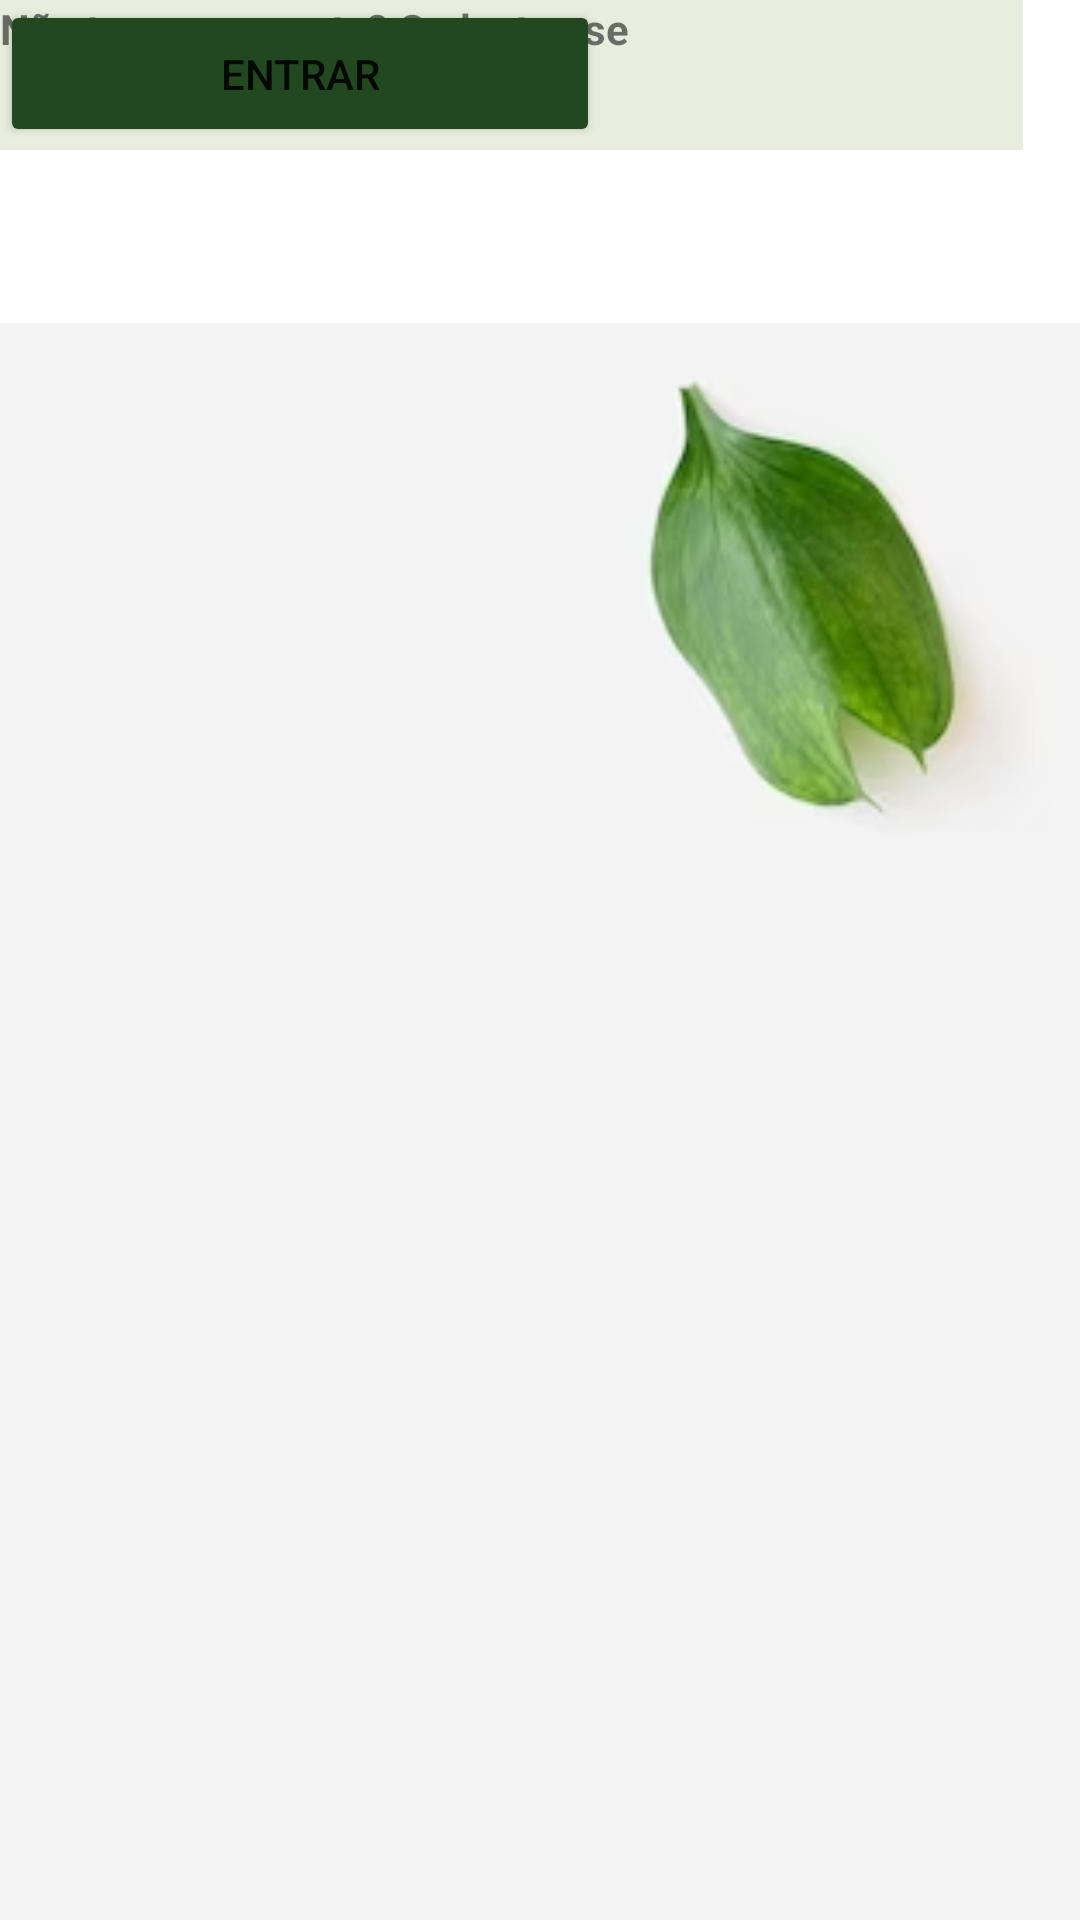

Android layout source for this screen:
<!-- AndroidManifest.xml: application theme Theme.GardeniaApp -->
<!-- res/layout/activity_login_screen.xml -->
<?xml version="1.0" encoding="utf-8"?>
<androidx.constraintlayout.widget.ConstraintLayout xmlns:android="http://schemas.android.com/apk/res/android"
    xmlns:app="http://schemas.android.com/apk/res-auto"
    xmlns:tools="http://schemas.android.com/tools"
    android:layout_width="match_parent"
    android:layout_height="match_parent"
    tools:context=".login_screen">

    <ImageView
        android:id="@+id/imageView2"
        android:layout_width="1144dp"
        android:layout_height="978dp"
        app:srcCompat="@drawable/login_screen"
        tools:layout_editor_absoluteX="-162dp"
        tools:layout_editor_absoluteY="-105dp" />

    <EditText
        android:id="@+id/editTextTextEmailAddress"
        android:layout_width="341dp"
        android:layout_height="50dp"
        android:inputType="textEmailAddress"
        android:backgroundTint="@color/green_white"
        android:padding="12dp"
        android:background="@color/green_white"
        android:hint="Seu e-mail"
        android:layout_marginTop="20dp"
        tools:layout_editor_absoluteX="34dp"
        tools:layout_editor_absoluteY="311dp" />

    <EditText
        android:id="@+id/editTextTextPassword"
        android:layout_width="341dp"
        android:layout_height="50dp"
        android:background="@color/green_white"
        android:backgroundTint="@color/green_white"
        android:hint="Seu sua senha"
        android:inputType="textEmailAddress"
        android:padding="12dp"
        tools:layout_editor_absoluteX="34dp"
        tools:layout_editor_absoluteY="387dp" />

    <Button
        android:id="@+id/button3"
        android:layout_width="200dp"
        android:layout_height="49dp"
        android:backgroundTint="@color/green_button"
        android:text="Entrar"
        tools:layout_editor_absoluteX="94dp"
        tools:layout_editor_absoluteY="519dp" />

    <TextView
        android:id="@+id/textView3"
        android:layout_width="wrap_content"
        android:layout_height="wrap_content"
        android:text="Não tem uma conta? Cadastre-se"
        android:textStyle="bold"
        tools:layout_editor_absoluteX="167dp"
        tools:layout_editor_absoluteY="458dp" />

</androidx.constraintlayout.widget.ConstraintLayout>
<!-- resources referenced by this layout -->
<resources>
  <color name="green_button">#224820</color>
  <color name="green_white">#E8EDDE</color>
  <!-- drawable login_screen: png bitmap (drawable, 164079 bytes) -->
  <style name="Theme.GardeniaApp" parent="Theme.MaterialComponents.DayNight.DarkActionBar">
          
          <item name="colorPrimary">@color/purple_500</item>
          <item name="colorPrimaryVariant">@color/purple_700</item>
          <item name="colorOnPrimary">@color/white</item>
          
          <item name="colorSecondary">@color/teal_200</item>
          <item name="colorSecondaryVariant">@color/teal_700</item>
          <item name="colorOnSecondary">@color/black</item>
          
          <item name="android:statusBarColor">?attr/colorPrimaryVariant</item>
          
      </style>
  <color name="purple_500">#FF6200EE</color>
  <color name="purple_700">#FF3700B3</color>
  <color name="white">#FFFFFFFF</color>
  <color name="teal_200">#FF03DAC5</color>
  <color name="teal_700">#FF018786</color>
  <color name="black">#FF000000</color>
</resources>
